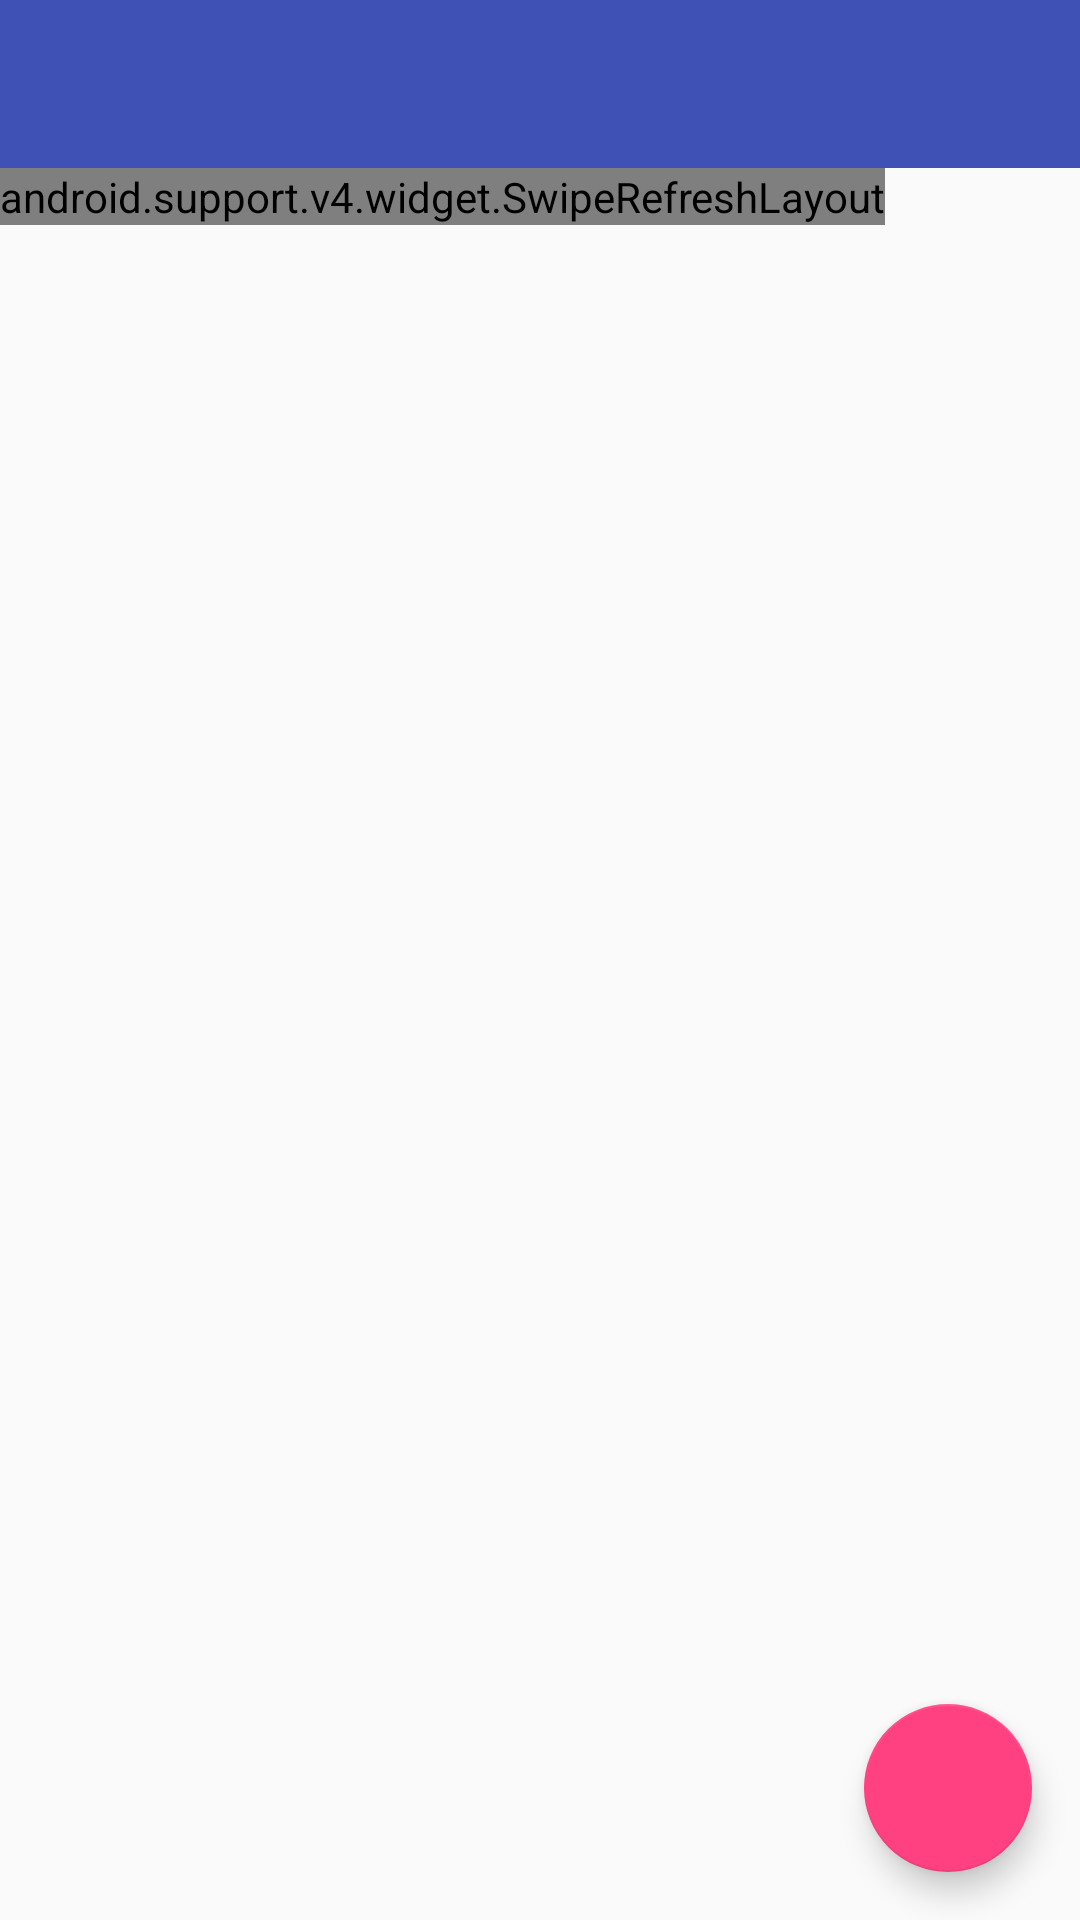

Reconstruct the res/layout file that produces this screen, plus the resources it refers to.
<!-- AndroidManifest.xml: application theme AppTheme -->
<!-- res/layout/fragment_assignment_list.xml -->
<layout xmlns:android="http://schemas.android.com/apk/res/android"
    xmlns:app="http://schemas.android.com/apk/res-auto"
    xmlns:tools="http://schemas.android.com/tools"
    tools:context="com.example.android.grader.fragments.AssignmentListFragment">

    <RelativeLayout
        android:layout_width="match_parent"
        android:layout_height="match_parent">


        <android.support.v7.widget.Toolbar
            android:id="@+id/toolbar"
            android:layout_width="match_parent"
            android:layout_height="wrap_content"
            android:background="?attr/colorPrimary"
            android:minHeight="?attr/actionBarSize"
            app:titleTextColor="@android:color/white"></android.support.v7.widget.Toolbar>

        <android.support.v4.widget.SwipeRefreshLayout
            android:id="@+id/swipeContainer"
            android:layout_width="wrap_content"
            android:layout_height="wrap_content"
            android:layout_below="@id/toolbar">

            <android.support.v7.widget.RecyclerView
                android:id="@+id/rvAssignmentList"
                android:layout_width="match_parent"
                android:layout_height="match_parent" />
        </android.support.v4.widget.SwipeRefreshLayout>

        <ProgressBar
            android:id="@+id/progressBar"
            android:layout_width="wrap_content"
            android:layout_height="wrap_content"
            android:layout_centerInParent="true"
            android:visibility="gone" />

        <android.support.design.widget.FloatingActionButton
            android:id="@+id/fab"
            android:layout_width="wrap_content"
            android:layout_height="wrap_content"
            android:layout_alignParentBottom="true"
            android:layout_alignParentEnd="true"
            android:layout_margin="16dp"
            app:srcCompat="@drawable/ic_add_white_48px" />
    </RelativeLayout>
</layout>
<!-- resources referenced by this layout -->
<resources>
  <style name="AppTheme" parent="Theme.AppCompat.Light.NoActionBar">
          
          <item name="colorPrimary">@color/colorPrimary</item>
          <item name="colorPrimaryDark">@color/colorPrimaryDark</item>
          <item name="colorAccent">@color/colorAccent</item>
      </style>
  <color name="colorPrimary">#3F51B5</color>
  <color name="colorPrimaryDark">#303F9F</color>
  <color name="colorAccent">#FF4081</color>
</resources>
